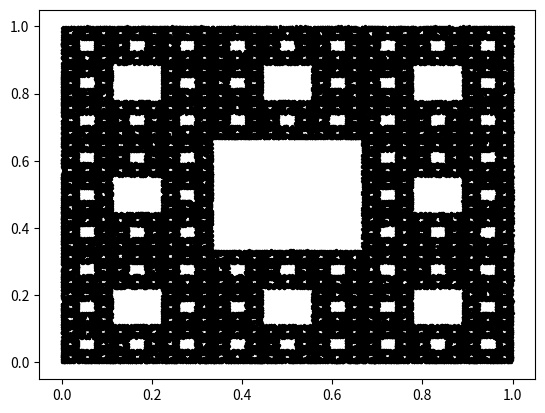

Write the Python code that produced this figure.
import numpy as np
import matplotlib.pyplot as plt
import random

fig, ax = plt.subplots()

ref_p = [np.array([0, 0]), np.array([1, 0]), np.array([0, 1]), np.array([1, 1]), np.array([0, 0.5]), np.array([0.5, 0]),
         np.array([1, 0.5]), np.array([0.5, 1])]
rand_point = np.random.rand(2)

points = []

dots = np.array(ref_p)
cur_point = rand_point

for i in range(100000):
    rand_int = random.randint(0, 7)
    cur_point = (cur_point + 2 * ref_p[rand_int]) / 3
    points.append(cur_point)

to_draw = np.array(points)
ax.plot()
ax.scatter(to_draw[:, 0], to_draw[:, 1], c='black', s=2)
plt.show()
